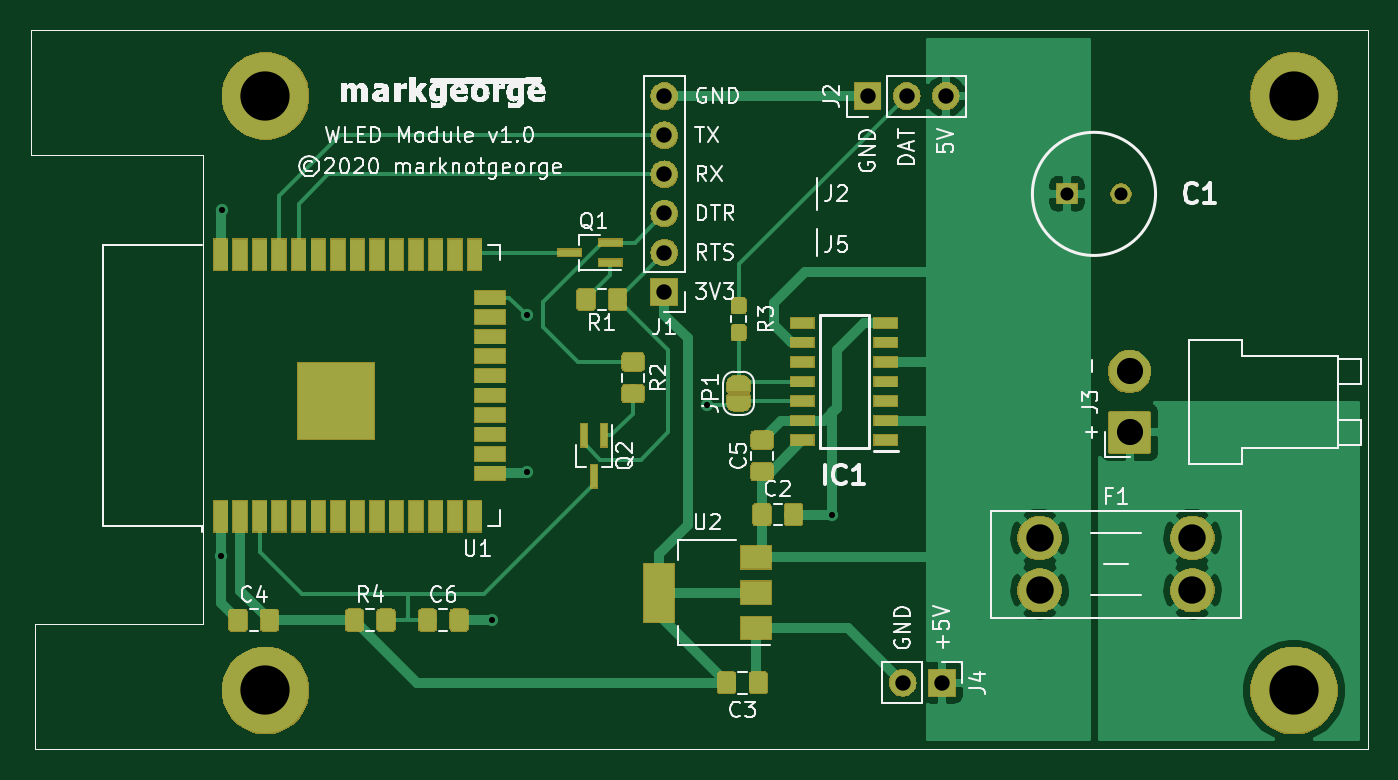
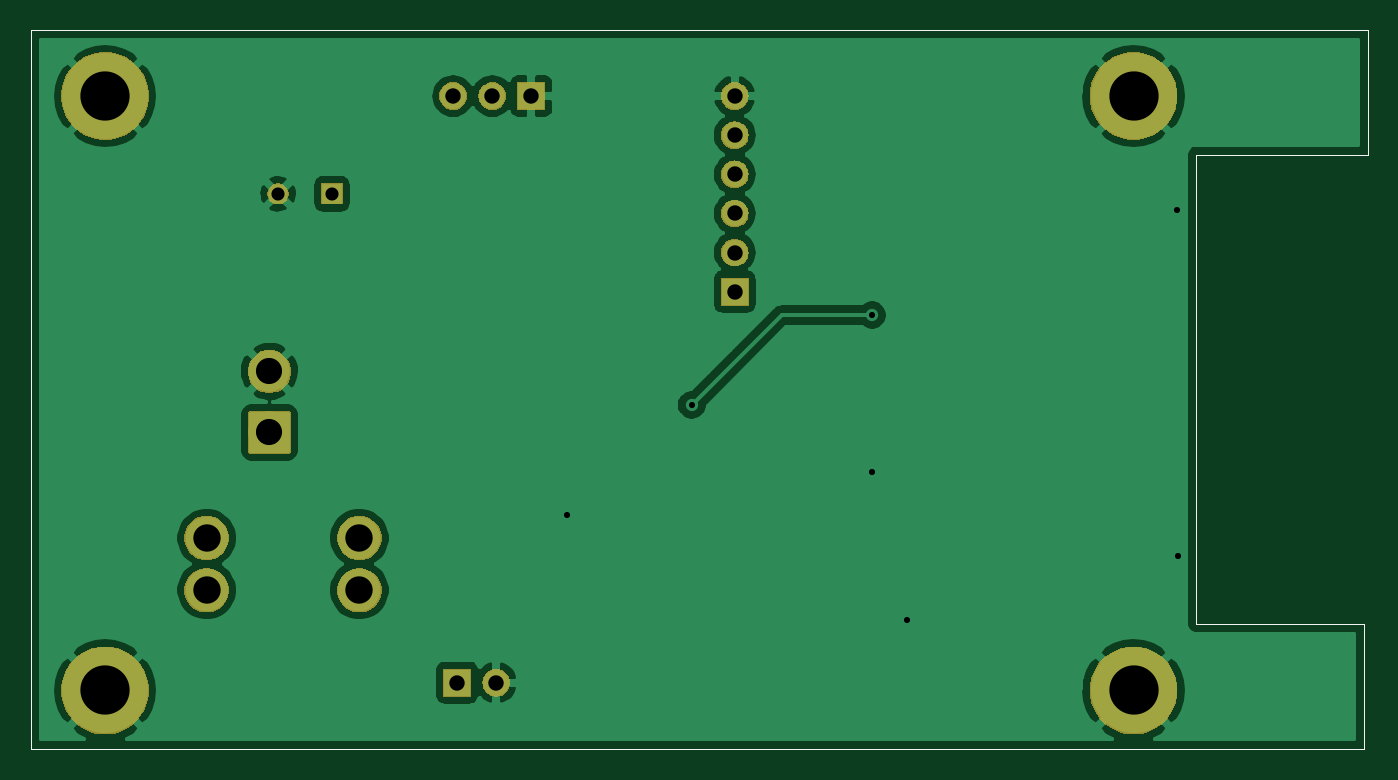
Circuit board: 8 layer files. Board 86.9 x 46.7 mm.
- bottom_copper: WLED Module-B_Cu.gbr (53137 bytes)
- bottom_mask: WLED Module-B_Mask.gbr (23303 bytes)
- bottom_silk: WLED Module-B_SilkS.gbr (1044 bytes)
- outline: WLED Module-Edge_Cuts.gbr (1016 bytes)
- top_copper: WLED Module-F_Cu.gbr (68034 bytes)
- top_mask: WLED Module-F_Mask.gbr (56671 bytes)
- top_silk: WLED Module-F_SilkS.gbr (75799 bytes)
- drill: WLED Module.drl (478 bytes)

=== bottom_copper: WLED Module-B_Cu.gbr (53137 bytes, source omitted) ===
=== bottom_mask: WLED Module-B_Mask.gbr (23303 bytes, source omitted) ===
=== bottom_silk: WLED Module-B_SilkS.gbr ===
%TF.GenerationSoftware,KiCad,Pcbnew,(5.1.4)-1*%
%TF.CreationDate,2020-11-25T14:42:45+00:00*%
%TF.ProjectId,WLED Module,574c4544-204d-46f6-9475-6c652e6b6963,rev?*%
%TF.SameCoordinates,Original*%
%TF.FileFunction,Legend,Bot*%
%TF.FilePolarity,Positive*%
%FSLAX46Y46*%
G04 Gerber Fmt 4.6, Leading zero omitted, Abs format (unit mm)*
G04 Created by KiCad (PCBNEW (5.1.4)-1) date 2020-11-25 14:42:45*
%MOMM*%
%LPD*%
G04 APERTURE LIST*
%ADD10C,0.050000*%
G04 APERTURE END LIST*
D10*
X254254000Y-130048000D02*
X259334000Y-130048000D01*
X172466000Y-83312000D02*
X259334000Y-83312000D01*
X259334000Y-83312000D02*
X259334000Y-130048000D01*
X183642000Y-91440000D02*
X182880000Y-91440000D01*
X183642000Y-121920000D02*
X183642000Y-91440000D01*
X182880000Y-121920000D02*
X183642000Y-121920000D01*
X254254000Y-130048000D02*
X172720000Y-130048000D01*
X172466000Y-91440000D02*
X172466000Y-83312000D01*
X182880000Y-91440000D02*
X172466000Y-91440000D01*
X172720000Y-121920000D02*
X182880000Y-121920000D01*
X172720000Y-130048000D02*
X172720000Y-121920000D01*
M02*

=== outline: WLED Module-Edge_Cuts.gbr ===
%TF.GenerationSoftware,KiCad,Pcbnew,(5.1.4)-1*%
%TF.CreationDate,2020-11-25T14:42:45+00:00*%
%TF.ProjectId,WLED Module,574c4544-204d-46f6-9475-6c652e6b6963,rev?*%
%TF.SameCoordinates,Original*%
%TF.FileFunction,Profile,NP*%
%FSLAX46Y46*%
G04 Gerber Fmt 4.6, Leading zero omitted, Abs format (unit mm)*
G04 Created by KiCad (PCBNEW (5.1.4)-1) date 2020-11-25 14:42:45*
%MOMM*%
%LPD*%
G04 APERTURE LIST*
%ADD10C,0.050000*%
G04 APERTURE END LIST*
D10*
X254254000Y-130048000D02*
X259334000Y-130048000D01*
X172466000Y-83312000D02*
X259334000Y-83312000D01*
X259334000Y-83312000D02*
X259334000Y-130048000D01*
X183642000Y-91440000D02*
X182880000Y-91440000D01*
X183642000Y-121920000D02*
X183642000Y-91440000D01*
X182880000Y-121920000D02*
X183642000Y-121920000D01*
X254254000Y-130048000D02*
X172720000Y-130048000D01*
X172466000Y-91440000D02*
X172466000Y-83312000D01*
X182880000Y-91440000D02*
X172466000Y-91440000D01*
X172720000Y-121920000D02*
X182880000Y-121920000D01*
X172720000Y-130048000D02*
X172720000Y-121920000D01*
M02*

=== top_copper: WLED Module-F_Cu.gbr (68034 bytes, source omitted) ===
=== top_mask: WLED Module-F_Mask.gbr (56671 bytes, source omitted) ===
=== top_silk: WLED Module-F_SilkS.gbr (75799 bytes, source omitted) ===
=== drill: WLED Module.drl ===
M48
INCH
T1C0.0157
T2C0.0335
T3C0.0394
T4C0.0669
T5C0.0701
T6C0.1260
%
G90
G05
T1
X7.275Y-4.625
X7.28Y-3.74
X7.97Y-4.79
X8.0586Y-4.01
X8.06Y-4.41
X8.52Y-4.24
X8.84Y-4.52
T2
X9.44Y-3.7
X9.5778Y-3.7
T3
X9.02Y-4.95
X9.12Y-4.95
X8.93Y-3.45
X9.03Y-3.45
X9.13Y-3.45
X8.41Y-3.45
X8.41Y-3.55
X8.41Y-3.65
X8.41Y-3.75
X8.41Y-3.85
X8.41Y-3.95
T4
X9.6Y-4.1541
X9.6Y-4.31
T5
X9.37Y-4.58
X9.37Y-4.7139
X9.7606Y-4.58
X9.7606Y-4.7139
T6
X10.02Y-4.97
X10.02Y-3.45
X7.39Y-4.97
X7.39Y-3.45
T0
M30

